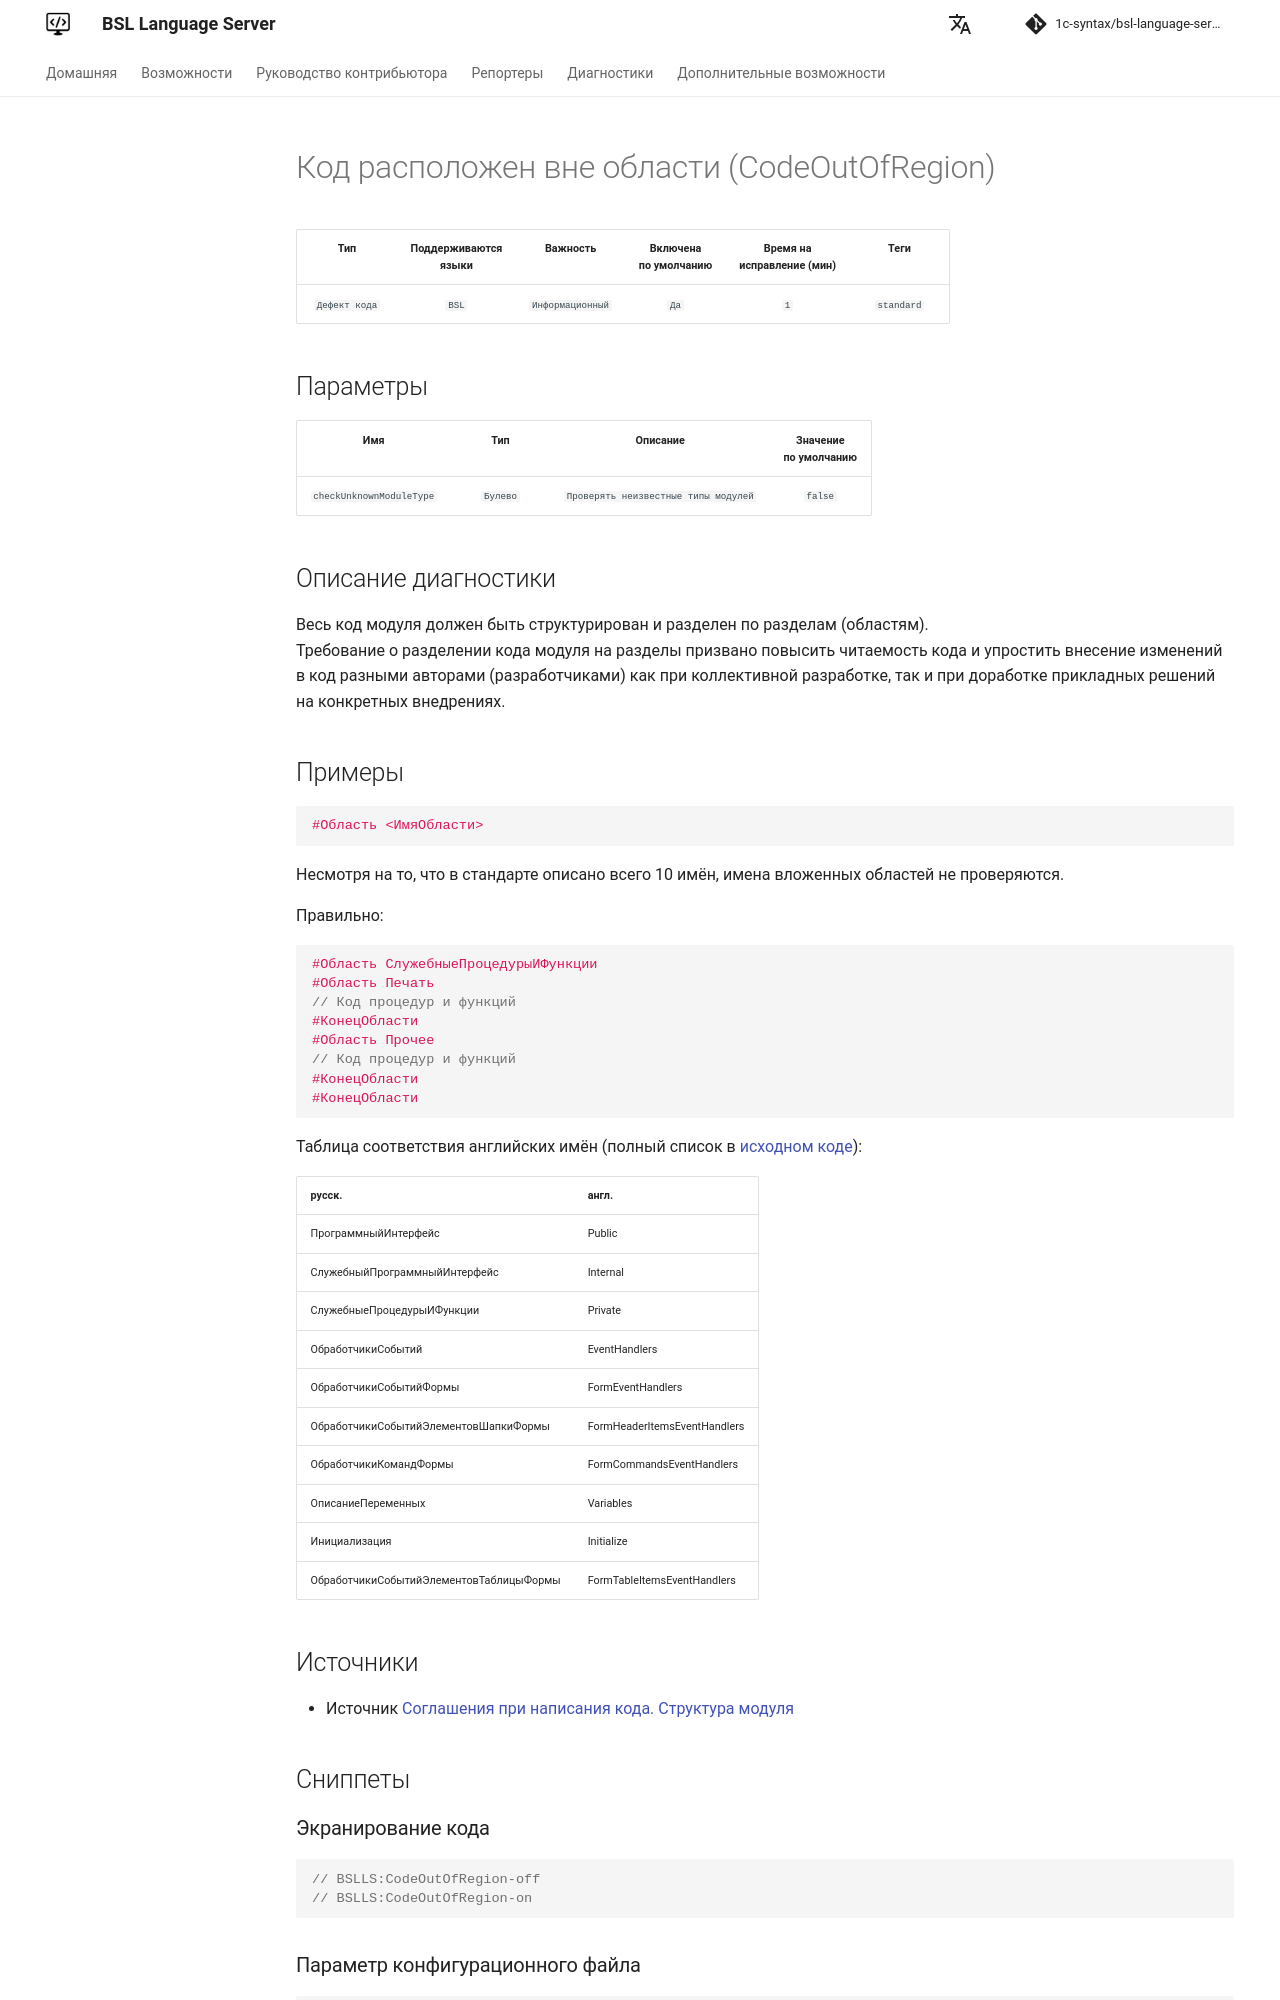

repository: 1c-syntax/bsl-language-server · page: diagnostics/CodeOutOfRegion/index.html · generator: mkdocs

# Код расположен вне области (CodeOutOfRegion)

<!-- Блоки выше заполняются автоматически, не трогать -->
## Описание диагностики
<!-- Описание диагностики заполняется вручную. Необходимо понятным языком описать смысл и схему работу -->

Весь код модуля должен быть структурирован и разделен по разделам (областям).  
Требование о разделении кода модуля на разделы призвано повысить читаемость кода и упростить внесение изменений в код разными авторами (разработчиками) как при коллективной разработке, так и при доработке прикладных решений на конкретных внедрениях.

## Примеры
<!-- В данном разделе приводятся примеры, на которые диагностика срабатывает, а также можно привести пример, как можно исправить ситуацию -->

```bsl
#Область <ИмяОбласти>
```

Несмотря на то, что в стандарте описано всего 10 имён, имена вложенных областей не проверяются.

Правильно:
```bsl
#Область СлужебныеПроцедурыИФункции
#Область Печать
// Код процедур и функций
#КонецОбласти
#Область Прочее
// Код процедур и функций
#КонецОбласти
#КонецОбласти
```

Таблица соответствия английских имён (полный список в [исходном коде](https://github.com/1c-syntax/bsl-language-server/blob/develop/src/main/java/com/github/_1c_syntax/bsl/languageserver/utils/Keywords.java#L255)):

| русск.  | англ. |
| ------------- | ------------- |
| ПрограммныйИнтерфейс  | Public  |
| СлужебныйПрограммныйИнтерфейс  | Internal  |
| СлужебныеПроцедурыИФункции  | Private  |
| ОбработчикиСобытий  | EventHandlers  |
| ОбработчикиСобытийФормы  | FormEventHandlers  |
| ОбработчикиСобытийЭлементовШапкиФормы  | FormHeaderItemsEventHandlers  |
| ОбработчикиКомандФормы  | FormCommandsEventHandlers  |
| ОписаниеПеременных  | Variables  |
| Инициализация  | Initialize  |
| ОбработчикиСобытийЭлементовТаблицыФормы  | FormTableItemsEventHandlers  |
